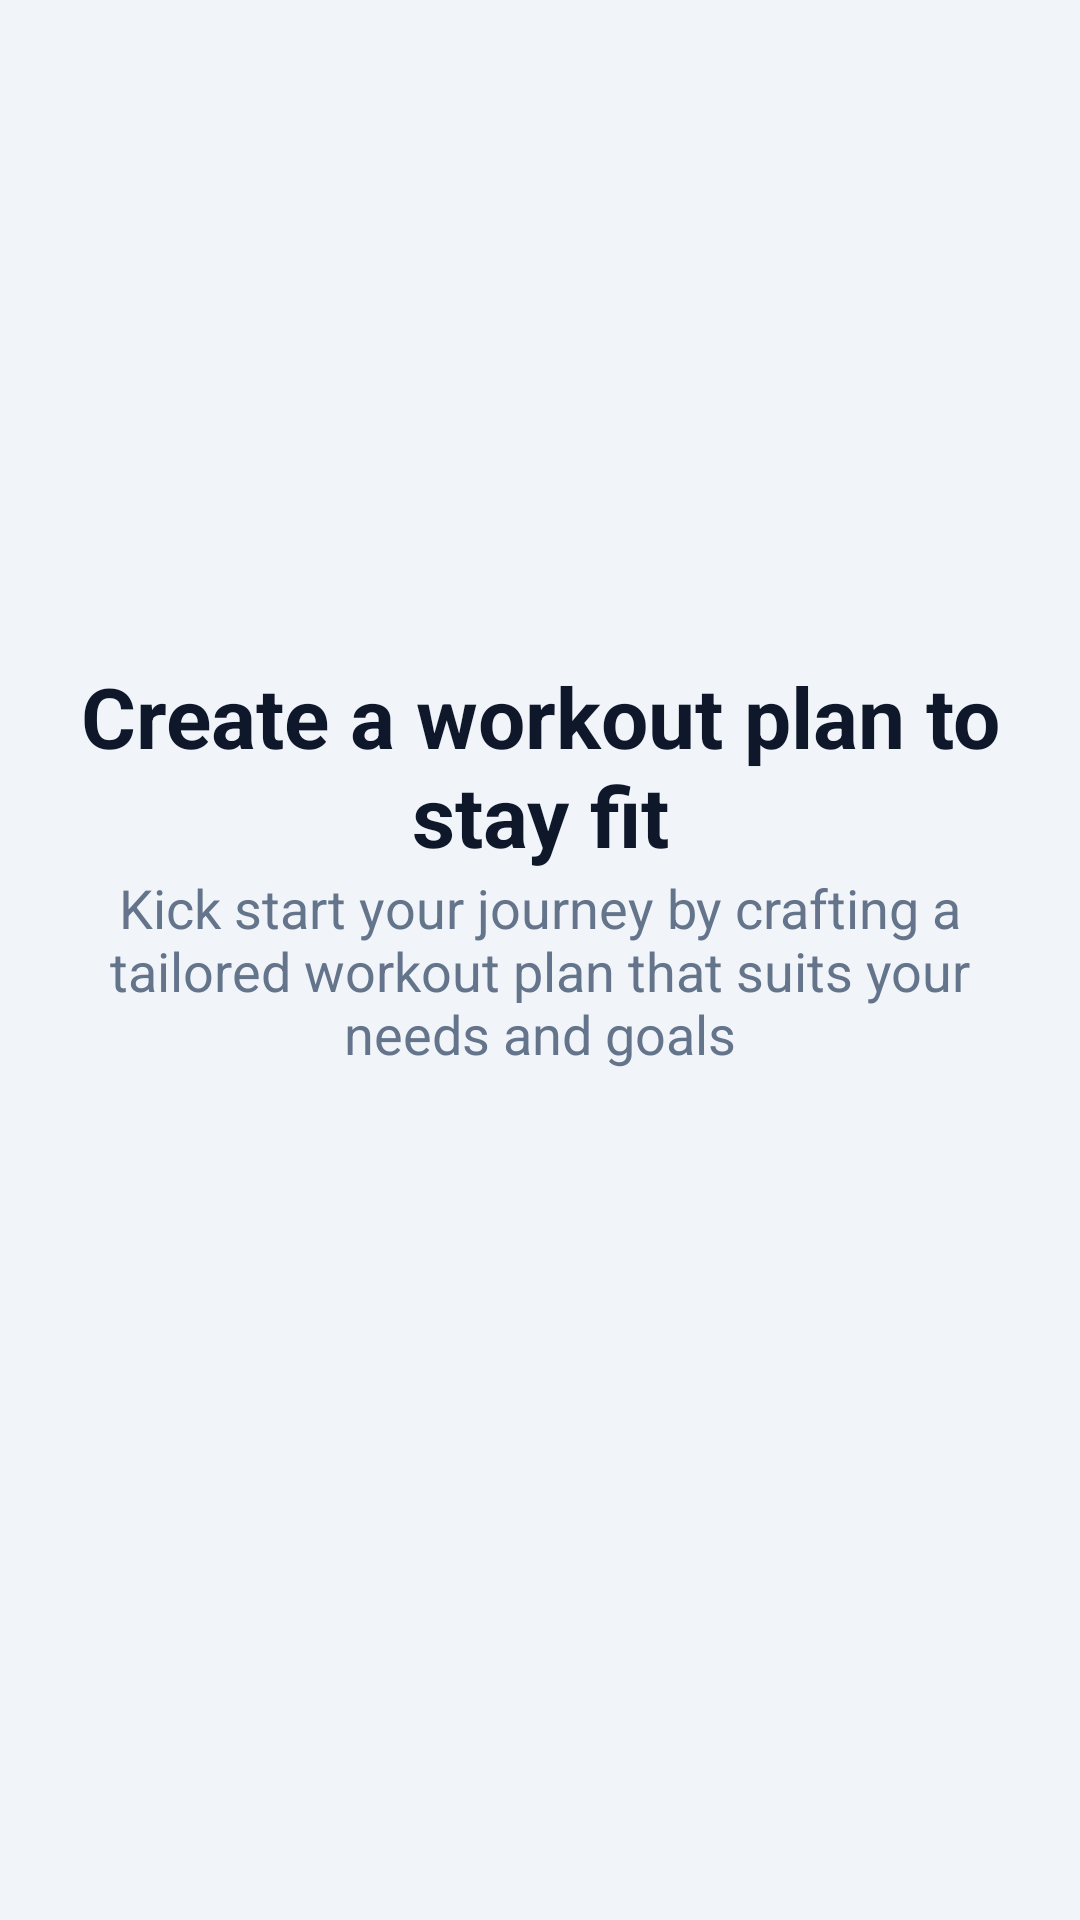

Here is an Android app screen rendered from its layout file. Give the layout XML and the strings, colors and styles it references.
<!-- AndroidManifest.xml: application theme Theme.PoseExercise -->
<!-- res/layout/first_fragment_onboarding.xml -->
<?xml version="1.0" encoding="utf-8"?>
<LinearLayout xmlns:android="http://schemas.android.com/apk/res/android"
    xmlns:tools="http://schemas.android.com/tools"
    android:layout_width="match_parent"
    android:layout_height="match_parent"
    android:background="@color/backgroundFill"
    android:orientation="vertical"
    tools:context=".onboarding.FirstOnboardingFragment">

    <ImageView
        android:layout_width="match_parent"
        android:layout_height="220dp"
        android:scaleType="centerCrop"
        android:src="@drawable/equipment"
        android:contentDescription="@string/equipment_description" />

    <TextView
        android:id="@+id/textView"
        android:layout_width="wrap_content"
        android:layout_height="wrap_content"
        android:layout_gravity="center_horizontal"
        android:gravity="center"
        android:text="@string/create_a_workout"
        android:textColor="@color/ink"
        android:textSize="28sp"
        android:textStyle="bold" />

    <TextView
        android:id="@+id/textView2"
        android:layout_width="wrap_content"
        android:layout_height="wrap_content"
        android:layout_gravity="center_horizontal"
        android:layout_marginBottom="10dp"
        android:gravity="center"
        android:text="@string/kick_start"
        android:textColor="@color/textGray"
        android:textSize="18sp"
        android:paddingHorizontal="24dp" />

</LinearLayout>
<!-- resources referenced by this layout -->
<resources>
  <color name="backgroundFill">#F1F5F9</color>
  <color name="ink">#0F172A</color>
  <color name="textGray">#64748B</color>
  <string name="create_a_workout">Create a workout plan to stay fit</string>
  <string name="equipment_description">Image of workout equipment</string>
  <string name="kick_start">Kick start your journey by crafting a tailored workout plan that suits your needs and goals</string>
  <style name="Theme.PoseExercise" parent="Base.Theme.PoseExercise" />
  <style name="Base.Theme.PoseExercise" parent="Theme.Material3.Light.NoActionBar">
          <item name="colorPrimary">@color/primaryColor</item>
          <item name="colorPrimaryDark">@color/primaryDark</item>
          <item name="colorSecondary">@color/accentPink</item>
          <item name="colorTertiary">@color/accentTeal</item>
          <item name="android:colorBackground">@color/backgroundFill</item>
          <item name="colorSurface">@color/surfaceWarm</item>
          <item name="colorOnPrimary">@color/white</item>
          <item name="colorOnSurface">@color/ink</item>
          <item name="android:statusBarColor">@color/primaryDark</item>
          <item name="android:navigationBarColor">@color/surfaceWarm</item>
          <item name="android:windowBackground">@color/backgroundFill</item>
      </style>
  <color name="primaryColor">#0D9488</color>
  <color name="primaryDark">#0F766E</color>
  <color name="accentPink">#FB7185</color>
  <color name="accentTeal">#14B8A6</color>
  <color name="surfaceWarm">#FFFFFF</color>
  <color name="white">#FFFFFFFF</color>
</resources>
